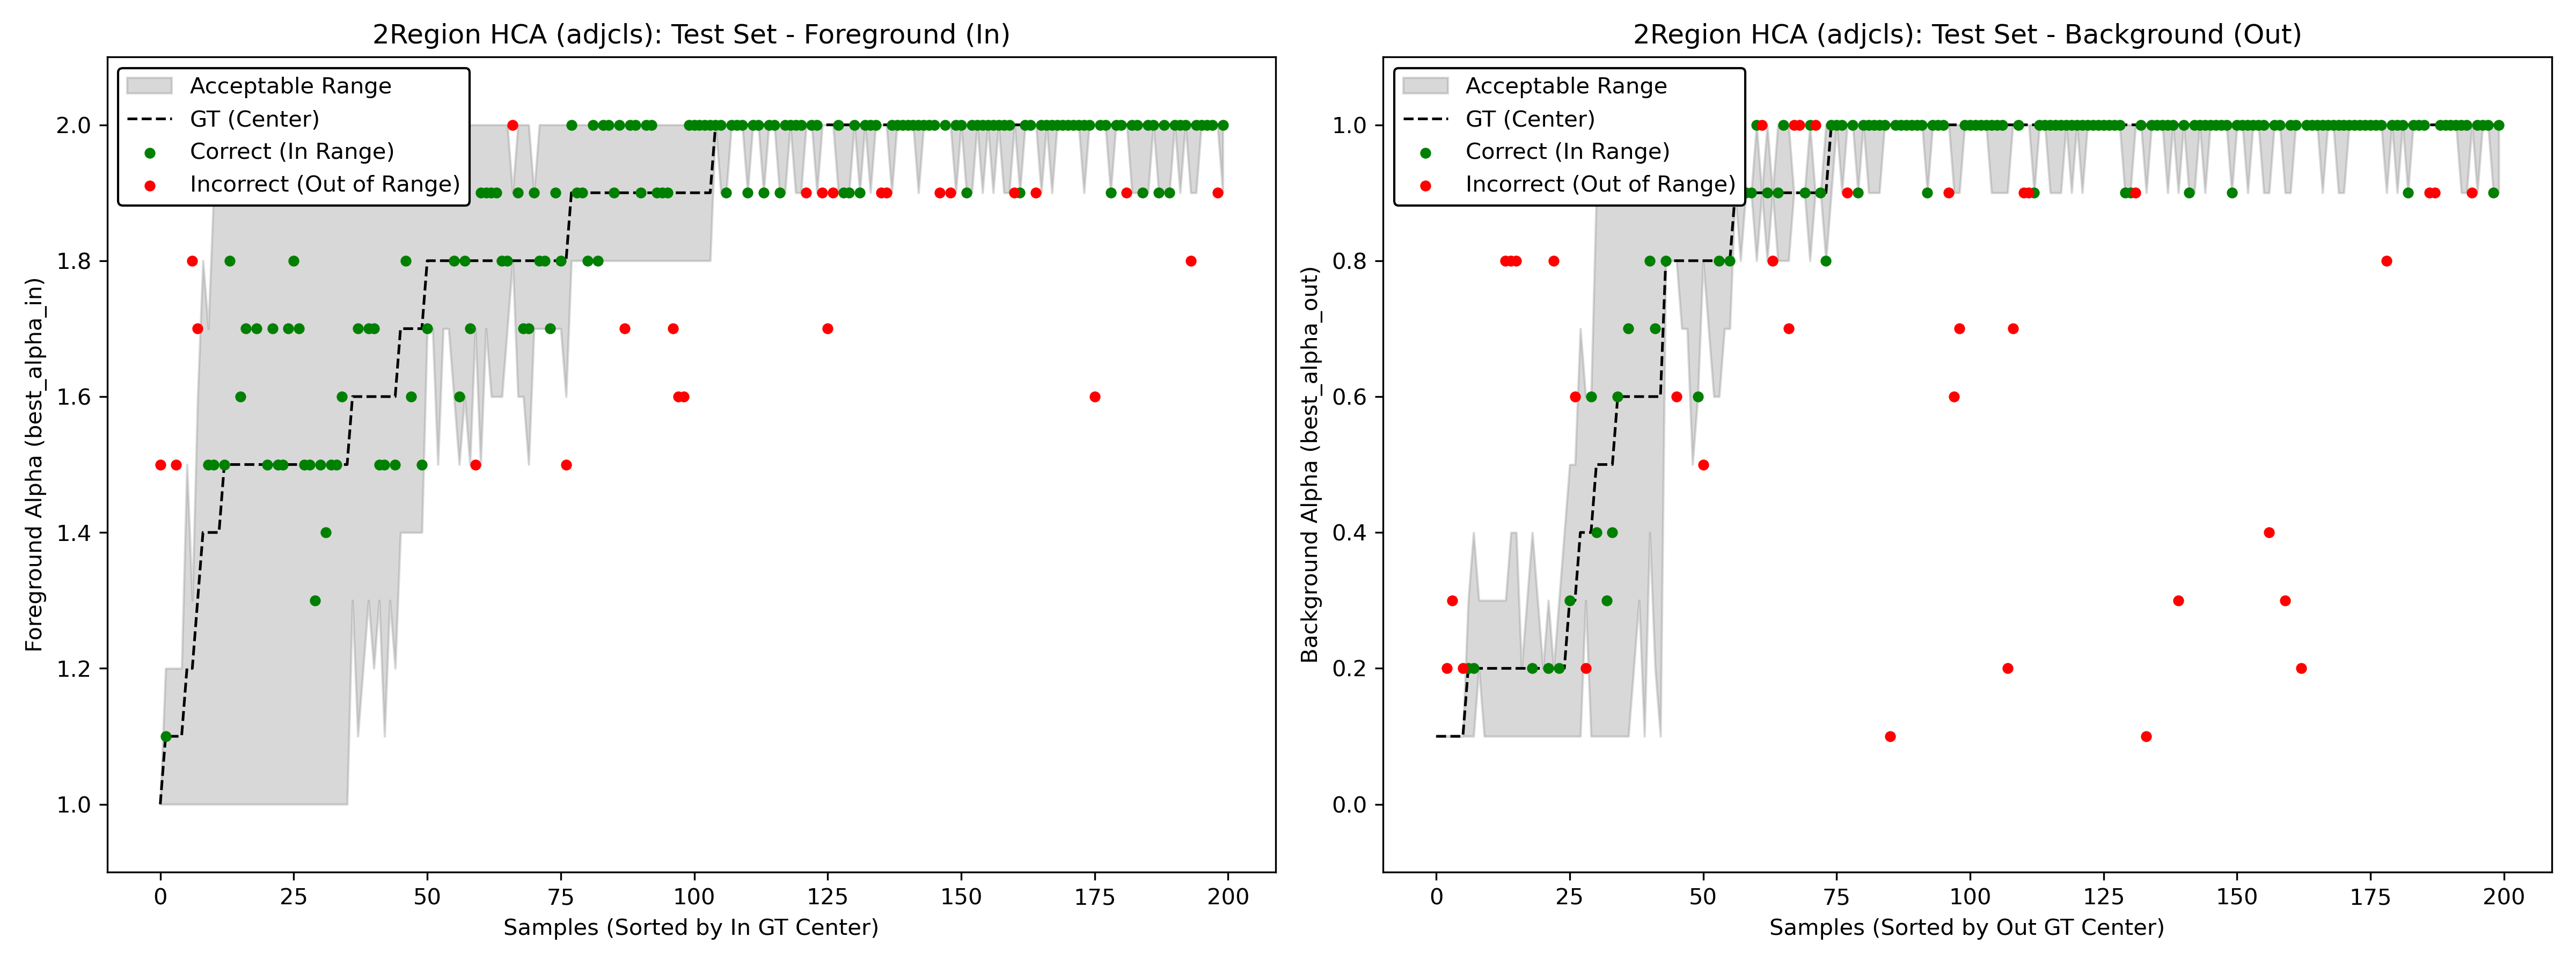

The data file committed next to this chart (first rows):
Image, Split, original_musiq, In_Center_GT, In_Min_Alpha, In_Max_Alpha, In_Predicted_Alpha, Out_Center_GT, Out_Min_Alpha, Out_Max_Alpha, Out_Predicted_Alpha, In_Is_In_Range, Out_Is_In_Range
001223.jpg, test, 67.11, 1.0, 1.0, 1.0, 1.5, 0.8, 0.7, 1.0, 0.9, False, True
004375.jpg, test, 58.6, 1.1, 1.0, 1.2, 1.1, 1.0, 1.0, 1.0, 1.0, True, True
45568247594_3a17a3576e_o.jpg, test, 35.11, 1.1, 1.0, 1.2, 2.0, 1.0, 0.9, 1.0, 1.0, False, True
003984.jpg, test, 64.84, 1.1, 1.0, 1.2, 1.5, 0.4, 0.1, 0.7, 0.9, False, False
002258.jpg, test, 56.96, 1.1, 1.0, 1.2, 1.9, 1.0, 1.0, 1.0, 1.0, False, True
23212405525_b47b6391e9_o.jpg, test, 48.79, 1.2, 1.0, 1.5, 2.0, 0.2, 0.1, 0.2, 1.0, False, False
17181109249_c21328dc53_o.jpg, test, 57.42, 1.2, 1.0, 1.3, 1.8, 1.0, 0.9, 1.0, 0.3, False, False
27747313038_be9520d73c_o.jpg, test, 70.76, 1.3, 1.0, 1.6, 1.7, 0.9, 0.8, 1.0, 0.8, False, True
005923.jpg, test, 55.09, 1.4, 1.0, 1.9, 1.5, 1.0, 1.0, 1.0, 1.0, True, True
000438.jpg, test, 18.13, 1.4, 1.0, 1.9, 1.9, 0.9, 0.9, 0.9, 1.0, True, False
002798.jpg, test, 63.81, 1.4, 1.0, 1.8, 2.0, 1.0, 0.9, 1.0, 0.9, False, True
41279362580_3391936486_o.jpg, test, 70.84, 1.4, 1.0, 1.7, 1.5, 1.0, 0.9, 1.0, 1.0, True, True
16155756526_d65b2f0d6e_o.jpg, test, 52.82, 1.5, 1.0, 2.0, 1.6, 1.0, 1.0, 1.0, 1.0, True, True
38236906704_3ee5fd6a39_o.jpg, test, 49.58, 1.5, 1.0, 2.0, 1.5, 1.0, 1.0, 1.0, 1.0, True, True
001189.jpg, test, 54.55, 1.5, 1.0, 2.0, 1.5, 1.0, 1.0, 1.0, 1.0, True, True
005838.jpg, test, 57.14, 1.5, 1.0, 2.0, 1.4, 1.0, 1.0, 1.0, 1.0, True, True
005097.jpg, test, 48.64, 1.5, 1.0, 2.0, 1.5, 1.0, 1.0, 1.0, 1.0, True, True
23494989869_5672533a2c_o.jpg, test, 70.97, 1.5, 1.0, 2.0, 1.3, 0.2, 0.1, 0.2, 1.0, True, False
005944.jpg, test, 59.48, 1.5, 1.0, 2.0, 1.5, 0.6, 0.3, 0.9, 1.0, True, False
003033.jpg, test, 47.36, 1.5, 1.0, 2.0, 1.7, 1.0, 1.0, 1.0, 1.0, True, True
002403.jpg, test, 45.36, 1.5, 1.0, 2.0, 1.5, 1.0, 0.9, 1.0, 0.9, True, True
003281.jpg, test, 44.33, 1.5, 1.0, 2.0, 1.7, 1.0, 1.0, 1.0, 1.0, True, True
000420.jpg, test, 50.24, 1.5, 1.0, 2.0, 1.8, 1.0, 1.0, 1.0, 1.0, True, True
28579573737_eca389098a_o.jpg, test, 57.46, 1.5, 1.0, 2.0, 1.9, 1.0, 0.9, 1.0, 1.0, True, True
001109.jpg, test, 54.54, 1.5, 1.0, 2.0, 1.5, 1.0, 1.0, 1.0, 1.0, True, True
6158003063_d8c9ac5c09_o.jpg, test, 38.93, 1.5, 1.0, 2.0, 1.5, 1.0, 1.0, 1.0, 1.0, True, True
001087.jpg, test, 69.57, 1.5, 1.0, 2.0, 1.5, 0.8, 0.6, 1.0, 1.0, True, True
43637337621_2d9115077d_o.jpg, test, 54.26, 1.5, 1.0, 2.0, 1.7, 1.0, 1.0, 1.0, 1.0, True, True
000072.jpg, test, 57.47, 1.5, 1.0, 2.0, 1.5, 1.0, 0.9, 1.0, 0.1, True, False
3071611439_4034c62751_o.jpg, test, 43, 1.5, 1.0, 2.0, 2.0, 1.0, 1.0, 1.0, 1.0, True, True
001172.jpg, test, 61.81, 1.5, 1.0, 2.0, 1.7, 1.0, 0.9, 1.0, 1.0, True, True
004199.jpg, test, 41.88, 1.5, 1.0, 2.0, 1.9, 1.0, 0.9, 1.0, 1.0, True, True
30752415607_0e772fdfc4_o.jpg, test, 59.69, 1.5, 1.0, 2.0, 1.7, 1.0, 0.9, 1.0, 1.0, True, True
003869.jpg, test, 51.22, 1.5, 1.0, 2.0, 1.6, 1.0, 1.0, 1.0, 1.0, True, True
003162.jpg, test, 27.32, 1.5, 1.0, 2.0, 1.9, 1.0, 0.9, 1.0, 1.0, True, True
46243539982_892bdb9332_o.jpg, test, 56.97, 1.5, 1.0, 2.0, 1.8, 1.0, 1.0, 1.0, 1.0, True, True
004496.jpg, test, 56.91, 1.6, 1.3, 2.0, 1.9, 0.8, 0.7, 1.0, 1.0, True, True
005724.jpg, test, 59.91, 1.6, 1.1, 2.0, 1.5, 1.0, 0.9, 1.0, 1.0, True, True
002870.jpg, test, 52.19, 1.6, 1.3, 2.0, 1.5, 1.0, 1.0, 1.0, 1.0, True, True
000529.jpg, test, 62.61, 1.6, 1.2, 2.0, 1.5, 1.0, 1.0, 1.0, 1.0, True, True
14038779982_22d079f1d1_o.jpg, test, 58.58, 1.6, 1.3, 2.0, 1.7, 1.0, 1.0, 1.0, 1.0, True, True
44742758860_1754d5d1b8_o.jpg, test, 60.62, 1.6, 1.3, 2.0, 1.9, 1.0, 1.0, 1.0, 1.0, True, True
3966144596_5409fb28b9_o.jpg, test, 34.41, 1.6, 1.2, 2.0, 2.0, 0.8, 0.6, 0.9, 0.8, True, True
4482838747_27719c0937_o.jpg, test, 62.82, 1.6, 1.1, 2.0, 1.7, 0.3, 0.1, 0.5, 0.3, True, True
004695.jpg, test, 40.52, 1.6, 1.2, 2.0, 1.7, 1.0, 1.0, 1.0, 1.0, True, True
004504.jpg, test, 28.2, 1.7, 1.4, 2.0, 1.9, 0.6, 0.2, 1.0, 1.0, True, True
005164.jpg, test, 48.97, 1.7, 1.4, 2.0, 1.8, 1.0, 1.0, 1.0, 1.0, True, True
005685.jpg, test, 46.77, 1.7, 1.4, 2.0, 1.6, 1.0, 1.0, 1.0, 1.0, True, True
004133.jpg, test, 43.25, 1.7, 1.4, 2.0, 1.9, 1.0, 0.9, 1.0, 0.9, True, True
001116.jpg, test, 52.71, 1.7, 1.4, 2.0, 1.5, 1.0, 0.9, 1.0, 0.9, True, True
000098.jpg, test, 36.48, 1.8, 1.8, 1.9, 2.0, 1.0, 1.0, 1.0, 0.9, False, False
29859402557_4c98bea04e_o.jpg, test, 61.85, 1.8, 1.6, 2.0, 1.9, 1.0, 0.9, 1.0, 1.0, True, True
000308.jpg, test, 59.96, 1.8, 1.6, 2.0, 1.7, 1.0, 0.9, 1.0, 1.0, True, True
001227.jpg, test, 56.83, 1.8, 1.7, 1.9, 1.9, 1.0, 0.9, 1.0, 0.4, True, False
8219494249_b1080d5bdb_o.jpg, test, 55.7, 1.8, 1.5, 2.0, 1.7, 1.0, 1.0, 1.0, 1.0, True, True
001435.jpg, test, 41.31, 1.8, 1.6, 2.0, 1.5, 1.0, 0.9, 1.0, 1.0, False, True
44182778581_855729565d_o.jpg, test, 72.77, 1.8, 1.7, 2.0, 1.8, 0.8, 0.5, 1.0, 1.0, True, True
30727255527_18b704bf2e_o.jpg, test, 33.83, 1.8, 1.7, 2.0, 1.8, 1.0, 1.0, 1.0, 1.0, True, True
002763.jpg, test, 55.62, 1.8, 1.7, 2.0, 1.7, 1.0, 0.9, 1.0, 0.9, True, True
004420.jpg, test, 41.85, 1.8, 1.7, 2.0, 1.9, 1.0, 1.0, 1.0, 1.0, True, True
... 140 more rows
